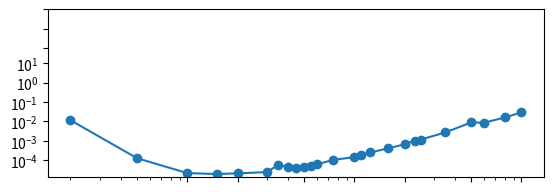

Reproduce this figure in Python. (Note: this script raises an exception after producing the figure.)
import numpy as np 
from numpy import zeros,float32,half,single,double,longdouble
from time import perf_counter
from scipy import linalg

def matriz_laplaciana(N,dtype = float32):
    A =zeros((N,N),dtype =dtype)
    for i in range(N):
        for j in range(N):
            if i == j:
                A[i,j] = 2
            elif i+1 ==j:
                A[i,j] = -1
            elif i-1 == j:
                A[i,j] = -1
    return A
    
Nval = [2, 5, 10, 15, 20, 30, 35, 40, 45, 50, 55, 60, 75, 100, 110, 125, 160, 200, 230, 250, 350, 500, 600, 800, 1000]#, 2000, 5000, 10000]
#numpy_values =[]
#scipy_values = []
name = ("matmul1.txt") 
archivo=open(name,'w')    
memoria = []
for N in Nval:
    A = matriz_laplaciana(N,np.single) 
    t1 = perf_counter()

    B = linalg.inv(A,overwrite_a=False)

    t2 = perf_counter()
    dt = t2 - t1
    print(f"Para N = {N}, el tiempo transcurrido numpy = {dt} s\n")
    size = 1*(N*N)*16
    memoria.append(size)
    archivo.write(f"{N} {dt}\n")
archivo.close()
tiempos = []
nombre = ("matmul1.txt")
archivo = open(nombre,"r")
resultados = [[(val) for val in linea.split(' ')]for linea in archivo]
for i in range(len(Nval)):
    ti = resultados[i][1]
    tiempos.append(float(ti))
archivo.close()

import matplotlib.pyplot as plt  
plt.figure()
plt.subplot(2,1,1)
x = [10,20,50,100,200,500,1000]
y = [0.1e-3,1e-3,1e-2,0.1,1.,10.,60,60*10, 60*100]
xlabel = ["10","20","50","100","200","500","1000","2000","5000","10000","20000"]
ylabel = ["0.1 ms","1 ms","10 ms","0.1 s","1 s","10 s","1 min","10 min"] 
ylabel2 = ["1 KB","10 KB","100 KB","1 MB","10 MB","100 MB","1 GB","10 GB","100 GB"]
y2 = [10**3,10**4,10**5,10**6,10**7,10**8,10**9,10**10]
l1 = [0.1e-4,20000,1e-2,6000]
l2 = [0.1e-4,20000,1e-2,10000000000]
plt.loglog(Nval,tiempos,"-o")
plt.xticks(x,[])
plt.yticks(y,ylabel)
plt.grid(True) 
plt.title("Rendimiento A@B")
plt.ylabel("Tiempo Transcurrido (s)")
plt.subplot(2,1,2)
plt.loglog(Nval,memoria,"-o")  
plt.xticks(x,xlabel,rotation=45)
plt.yticks(y2,ylabel2)
plt.grid(True) 
plt.ylabel("Uso Memoria (BYTES)")
plt.xlabel("Tamaño de la matriz")


plt.savefig("timing_inv_caso_2_single.png")
